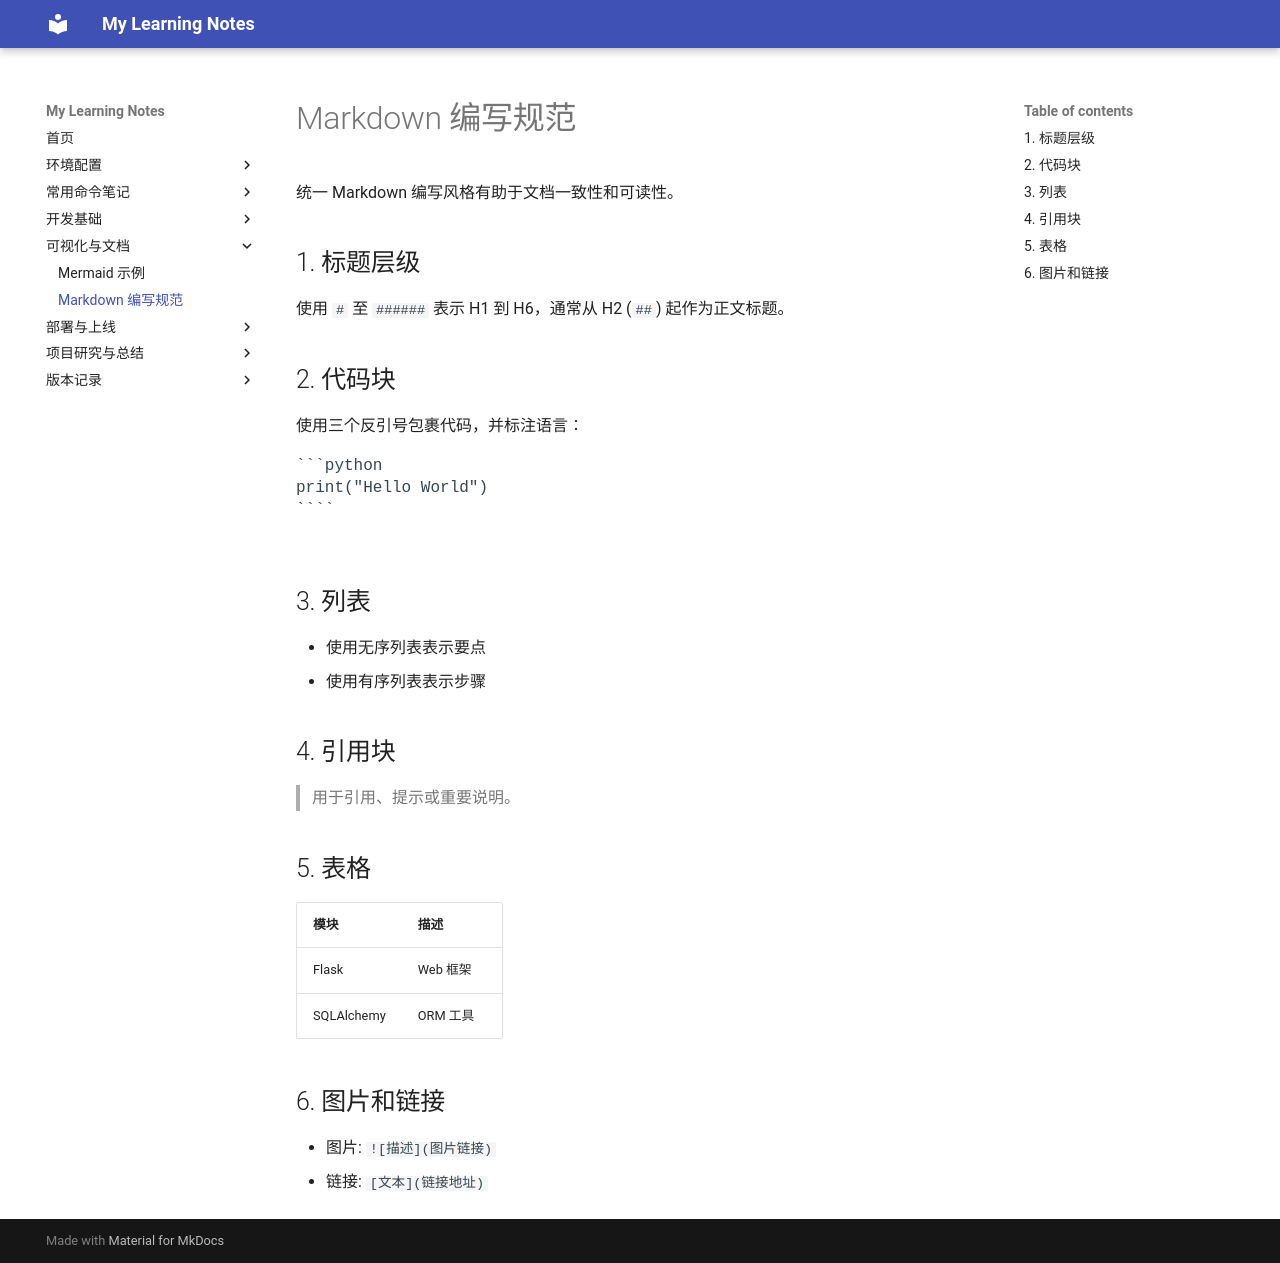

repository: jjJollyCoder/myLearningNotes · page: visualization/markdown-style-guide/index.html · generator: jekyll


# Markdown 编写规范

统一 Markdown 编写风格有助于文档一致性和可读性。

## 1. 标题层级

使用 `#` 至 `######` 表示 H1 到 H6，通常从 H2 (`##`) 起作为正文标题。

## 2. 代码块

使用三个反引号包裹代码，并标注语言：

<pre>
```python
print("Hello World")
````

</pre>

## 3. 列表

* 使用无序列表表示要点
* 使用有序列表表示步骤

## 4. 引用块

> 用于引用、提示或重要说明。

## 5. 表格

| 模块         | 描述     |
| ---------- | ------ |
| Flask      | Web 框架 |
| SQLAlchemy | ORM 工具 |

## 6. 图片和链接

* 图片: `![描述](图片链接)`
* 链接: `[文本](链接地址)`
